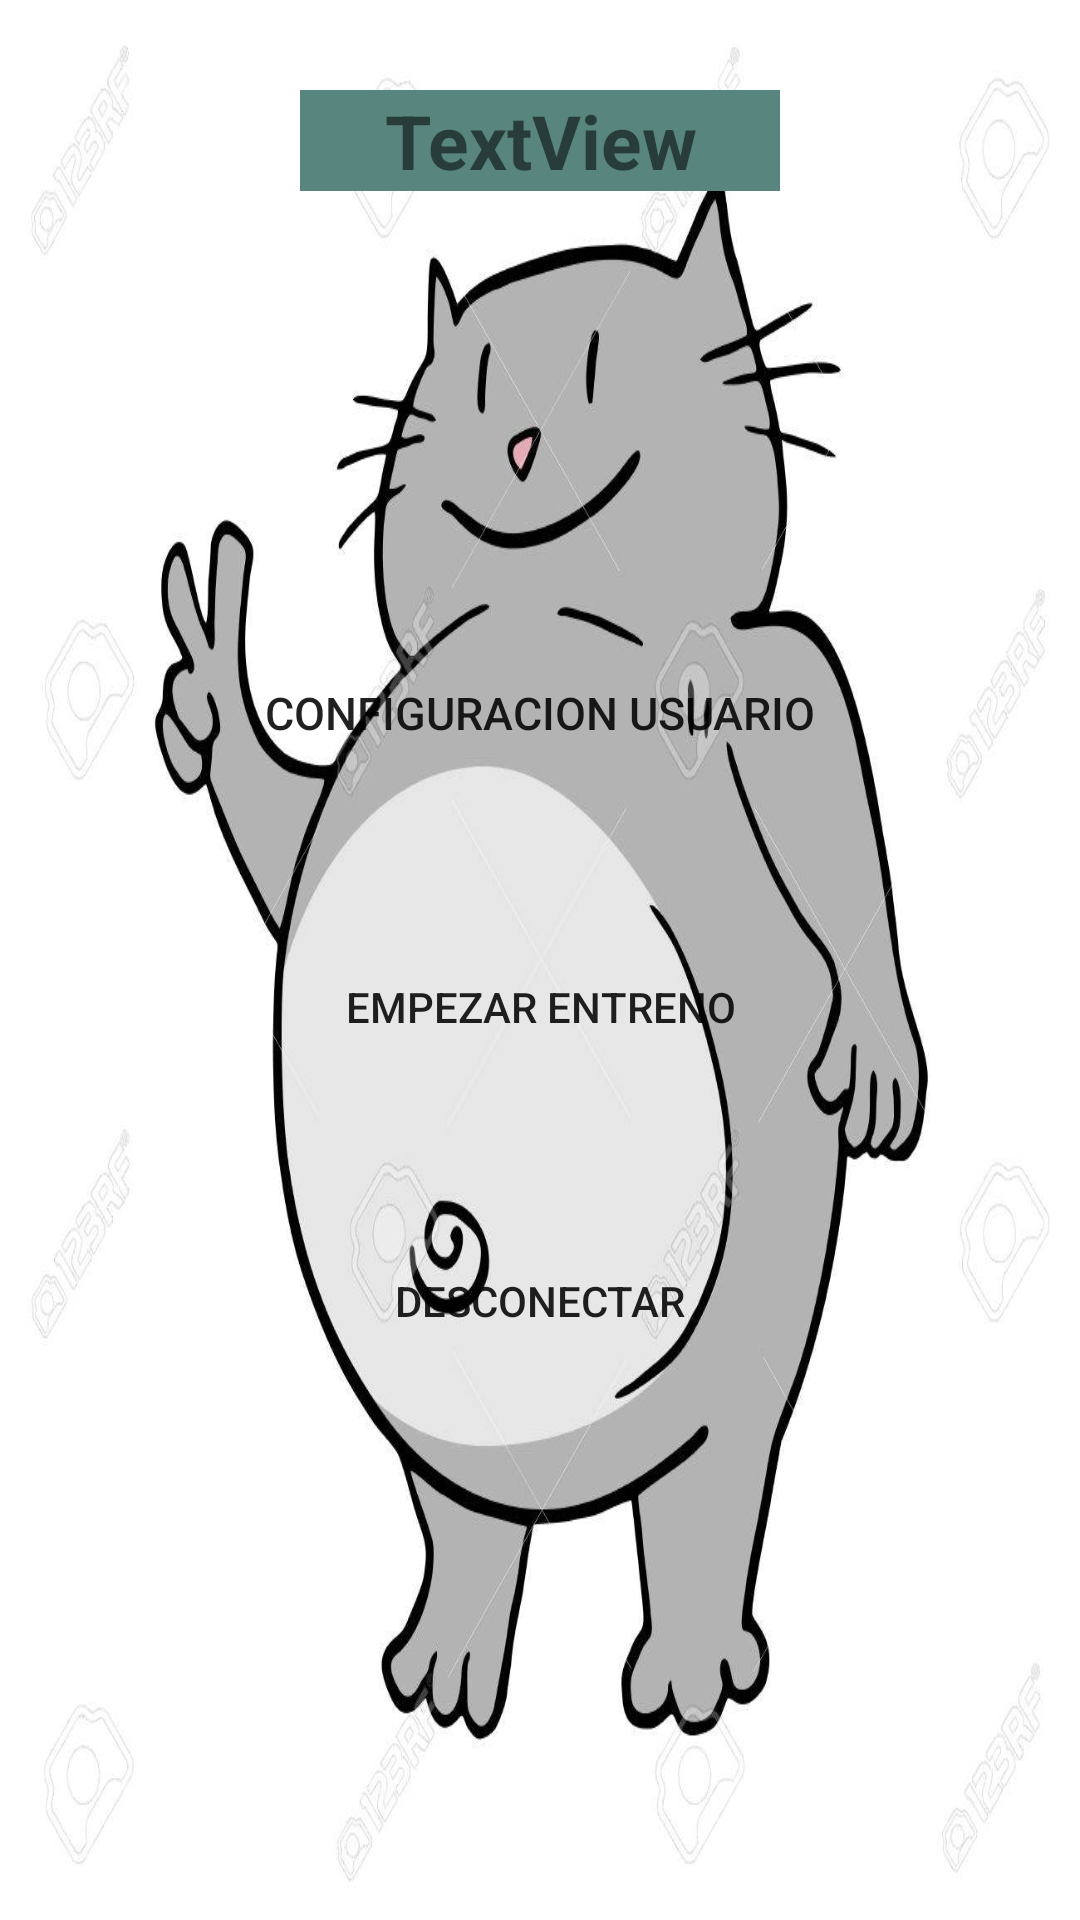

Write the Android layout XML for this screen, with the resource values it uses.
<!-- AndroidManifest.xml: application theme AppTheme -->
<!-- res/layout/activity_conectado.xml -->
<?xml version="1.0" encoding="utf-8"?>
<android.support.constraint.ConstraintLayout xmlns:android="http://schemas.android.com/apk/res/android"
    xmlns:app="http://schemas.android.com/apk/res-auto"
    xmlns:tools="http://schemas.android.com/tools"
    android:layout_width="match_parent"
    android:layout_height="match_parent"
    tools:context=".act.activities.Conectado">

    <LinearLayout
        android:layout_width="match_parent"
        android:layout_height="match_parent"
        android:orientation="vertical"
        android:background="@drawable/fat_cat2">

        <TextView
            android:id="@+id/tvUser"
            android:layout_width="match_parent"
            android:layout_height="wrap_content"
            android:layout_marginLeft="100dp"
            android:layout_marginTop="30dp"
            android:layout_marginRight="100dp"
            android:background="#58857e"
            android:gravity="center_horizontal|center_vertical"
            android:text="TextView"
            android:textSize="25dp"
            android:textStyle="bold" />

        <Button
            android:id="@+id/btConf"
            android:layout_width="match_parent"
            android:layout_height="wrap_content"
            android:layout_marginLeft="50dp"
            android:layout_marginTop="150dp"
            android:layout_marginRight="50dp"
            android:text="Configuracion Usuario"
            android:textSize="15dp"
            android:background="@drawable/botones"/>

        <Button
            android:id="@+id/btEmpezar"
            android:layout_width="match_parent"
            android:layout_height="wrap_content"
            android:layout_marginLeft="50dp"
            android:layout_marginTop="50dp"
            android:layout_marginRight="50dp"
            android:text="Empezar Entreno"
            android:background="@drawable/botones"/>

        <Button
            android:id="@+id/btDesconnect"
            android:layout_width="match_parent"
            android:layout_height="wrap_content"
            android:layout_marginLeft="50dp"
            android:layout_marginTop="50dp"
            android:layout_marginRight="50dp"
            android:text="Desconectar"
            android:background="@drawable/botones"/>
    </LinearLayout>
</android.support.constraint.ConstraintLayout>
<!-- resources referenced by this layout -->
<resources>
  <!-- drawable fat_cat2: jpg bitmap (drawable, 96225 bytes) -->
  <style name="AppTheme" parent="Theme.AppCompat.Light.NoActionBar">
          
          <item name="colorPrimary">@color/colorPrimary</item>
          <item name="colorPrimaryDark">@color/colorPrimaryDark</item>
          <item name="colorAccent">@color/colorAccent</item>
      </style>
  <!-- not gathered from this repository: default colours our renderer supplied (Android Studio template values) -->
  <color name="colorPrimary">#FF6200EE</color>
  <color name="colorPrimaryDark">#FF3700B3</color>
  <color name="colorAccent">#FF03DAC5</color>
</resources>
